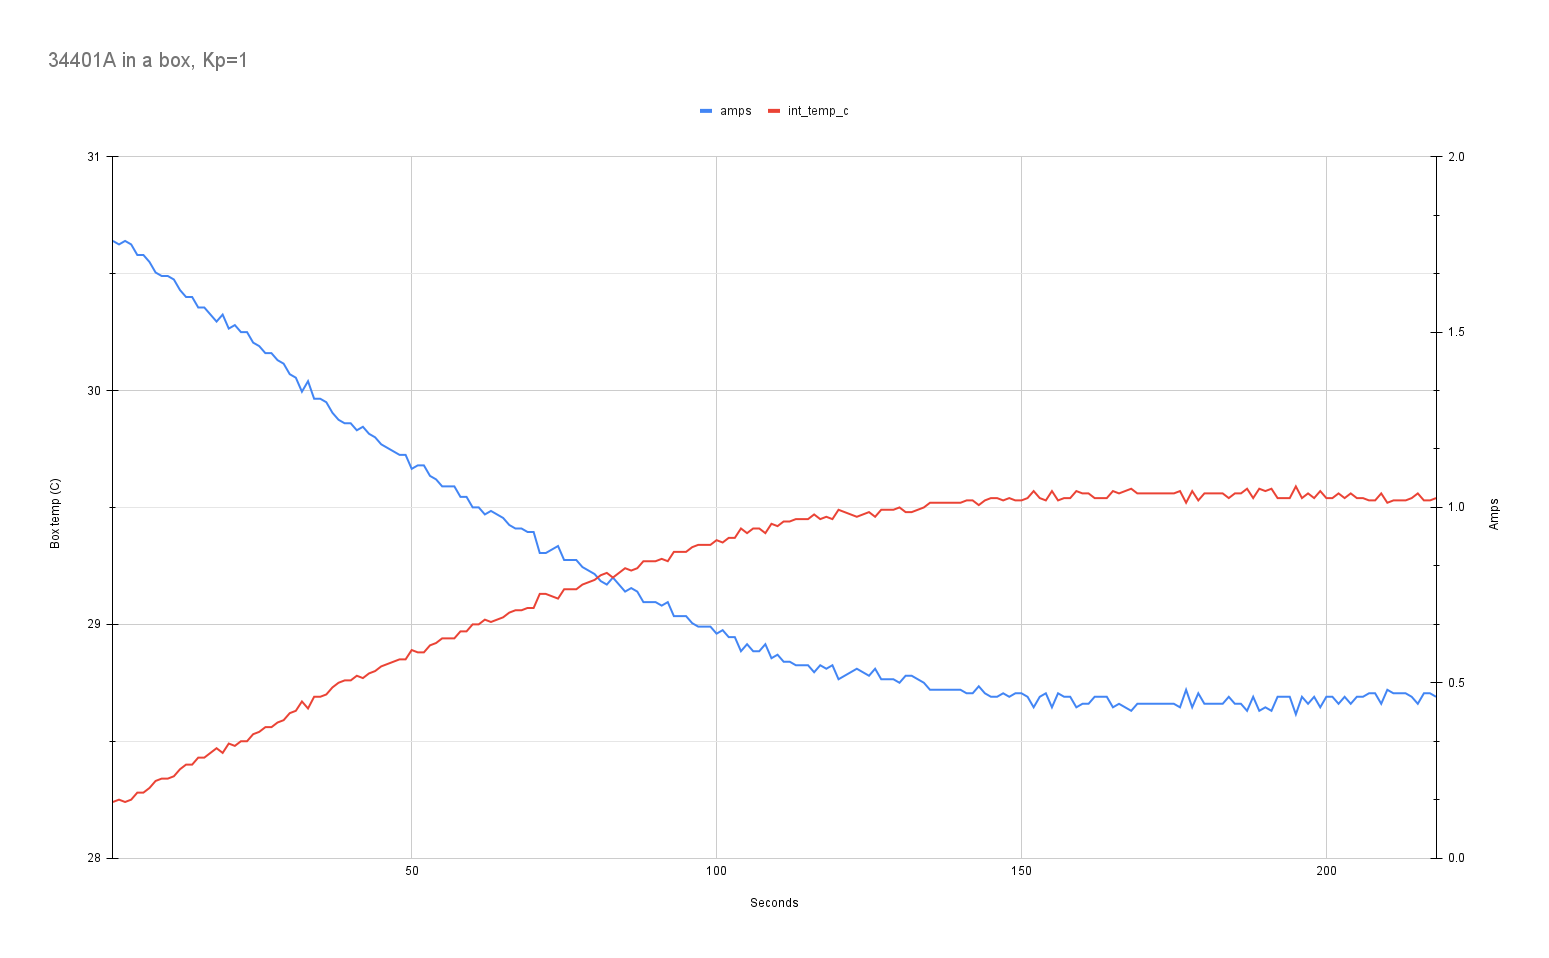

Values plotted in this chart, from the file beside it:
time_s, int_temp_c, int_temp_f, int_humid, ext_temp_c, ext_temp_f, ext_humid, amps, pid_i
1, 28.24, 82.83, 45.15, 23.39, 74.10, 57.29, 1.76, 0.00
2, 28.25, 82.84, 45.14, 23.38, 74.08, 57.29, 1.75, 0.00
3, 28.24, 82.83, 45.16, 23.41, 74.14, 57.29, 1.76, 0.00
4, 28.25, 82.84, 45.14, 23.40, 74.12, 57.29, 1.75, 0.00
5, 28.28, 82.90, 45.15, 23.39, 74.10, 57.30, 1.72, 0.00
6, 28.28, 82.90, 45.16, 23.41, 74.14, 57.30, 1.72, 0.00
7, 28.30, 82.94, 45.15, 23.40, 74.12, 57.30, 1.70, 0.00
8, 28.33, 83.00, 45.15, 23.43, 74.18, 57.32, 1.67, 0.00
9, 28.34, 83.02, 45.16, 23.41, 74.14, 57.30, 1.66, 0.00
10, 28.34, 83.02, 45.16, 23.40, 74.12, 57.30, 1.66, 0.00
11, 28.35, 83.04, 45.16, 23.41, 74.14, 57.29, 1.65, 0.00
12, 28.38, 83.08, 45.17, 23.42, 74.16, 57.30, 1.62, 0.00
13, 28.40, 83.12, 45.16, 23.41, 74.14, 57.30, 1.60, 0.00
14, 28.40, 83.12, 45.17, 23.39, 74.10, 57.29, 1.60, 0.00
15, 28.43, 83.17, 45.15, 23.41, 74.14, 57.29, 1.57, 0.00
16, 28.43, 83.17, 45.14, 23.38, 74.08, 57.30, 1.57, 0.00
17, 28.45, 83.21, 45.12, 23.38, 74.08, 57.28, 1.55, 0.00
18, 28.47, 83.25, 45.13, 23.38, 74.08, 57.29, 1.53, 0.00
19, 28.45, 83.21, 45.12, 23.39, 74.10, 57.28, 1.55, 0.00
20, 28.49, 83.29, 45.15, 23.38, 74.08, 57.28, 1.51, 0.00
21, 28.48, 83.27, 45.11, 23.38, 74.08, 57.27, 1.52, 0.00
22, 28.50, 83.31, 45.10, 23.37, 74.06, 57.29, 1.50, 0.00
23, 28.50, 83.31, 45.10, 23.37, 74.06, 57.29, 1.50, 0.00
24, 28.53, 83.35, 45.09, 23.38, 74.08, 57.28, 1.47, 0.00
25, 28.54, 83.37, 45.09, 23.38, 74.08, 57.28, 1.46, 0.00
26, 28.56, 83.40, 45.06, 23.37, 74.06, 57.29, 1.44, 0.00
27, 28.56, 83.40, 45.06, 23.38, 74.08, 57.30, 1.44, 0.00
28, 28.58, 83.44, 45.04, 23.36, 74.04, 57.28, 1.42, 0.00
29, 28.59, 83.46, 45.03, 23.36, 74.04, 57.29, 1.41, 0.00
30, 28.62, 83.52, 45.03, 23.35, 74.02, 57.28, 1.38, 0.00
31, 28.63, 83.54, 45.01, 23.37, 74.06, 57.28, 1.37, 0.00
32, 28.67, 83.60, 45.03, 23.36, 74.04, 57.29, 1.33, 0.00
33, 28.64, 83.56, 45.01, 23.36, 74.04, 57.28, 1.36, 0.00
34, 28.69, 83.64, 44.99, 23.35, 74.02, 57.29, 1.31, 0.00
35, 28.69, 83.64, 44.99, 23.36, 74.04, 57.28, 1.31, 0.00
36, 28.70, 83.66, 44.98, 23.38, 74.08, 57.28, 1.30, 0.00
37, 28.73, 83.71, 44.96, 23.35, 74.02, 57.29, 1.27, 0.00
38, 28.75, 83.75, 44.96, 23.36, 74.04, 57.29, 1.25, 0.00
39, 28.76, 83.77, 44.96, 23.36, 74.04, 57.29, 1.24, 0.00
40, 28.76, 83.77, 44.95, 23.36, 74.04, 57.29, 1.24, 0.00
41, 28.78, 83.81, 44.91, 23.36, 74.04, 57.28, 1.22, 0.00
42, 28.77, 83.79, 44.92, 23.34, 74.00, 57.29, 1.23, 0.00
43, 28.79, 83.83, 44.87, 23.34, 74.00, 57.28, 1.21, 0.00
44, 28.80, 83.85, 44.86, 23.32, 73.98, 57.27, 1.20, 0.00
45, 28.82, 83.87, 44.86, 23.35, 74.02, 57.29, 1.18, 0.00
46, 28.83, 83.89, 44.84, 23.35, 74.02, 57.29, 1.17, 0.00
47, 28.84, 83.91, 44.83, 23.35, 74.02, 57.29, 1.16, 0.00
48, 28.85, 83.93, 44.82, 23.36, 74.04, 57.31, 1.15, 0.00
49, 28.85, 83.93, 44.80, 23.35, 74.02, 57.28, 1.15, 0.00
50, 28.89, 84.00, 44.79, 23.34, 74.00, 57.29, 1.11, 0.00
51, 28.88, 83.98, 44.80, 23.34, 74.00, 57.29, 1.12, 0.00
52, 28.88, 83.98, 44.78, 23.34, 74.00, 57.30, 1.12, 0.00
53, 28.91, 84.04, 44.76, 23.32, 73.98, 57.29, 1.09, 0.00
54, 28.92, 84.06, 44.74, 23.35, 74.02, 57.29, 1.08, 0.00
55, 28.94, 84.10, 44.73, 23.34, 74.00, 57.29, 1.06, 0.00
56, 28.94, 84.10, 44.74, 23.34, 74.00, 57.30, 1.06, 0.00
57, 28.94, 84.10, 44.70, 23.35, 74.02, 57.29, 1.06, 0.00
58, 28.97, 84.14, 44.70, 23.36, 74.04, 57.29, 1.03, 0.00
59, 28.97, 84.14, 44.67, 23.35, 74.02, 57.31, 1.03, 0.00
60, 29.00, 84.20, 44.67, 23.34, 74.00, 57.30, 1.00, 0.00
... 158 more rows
